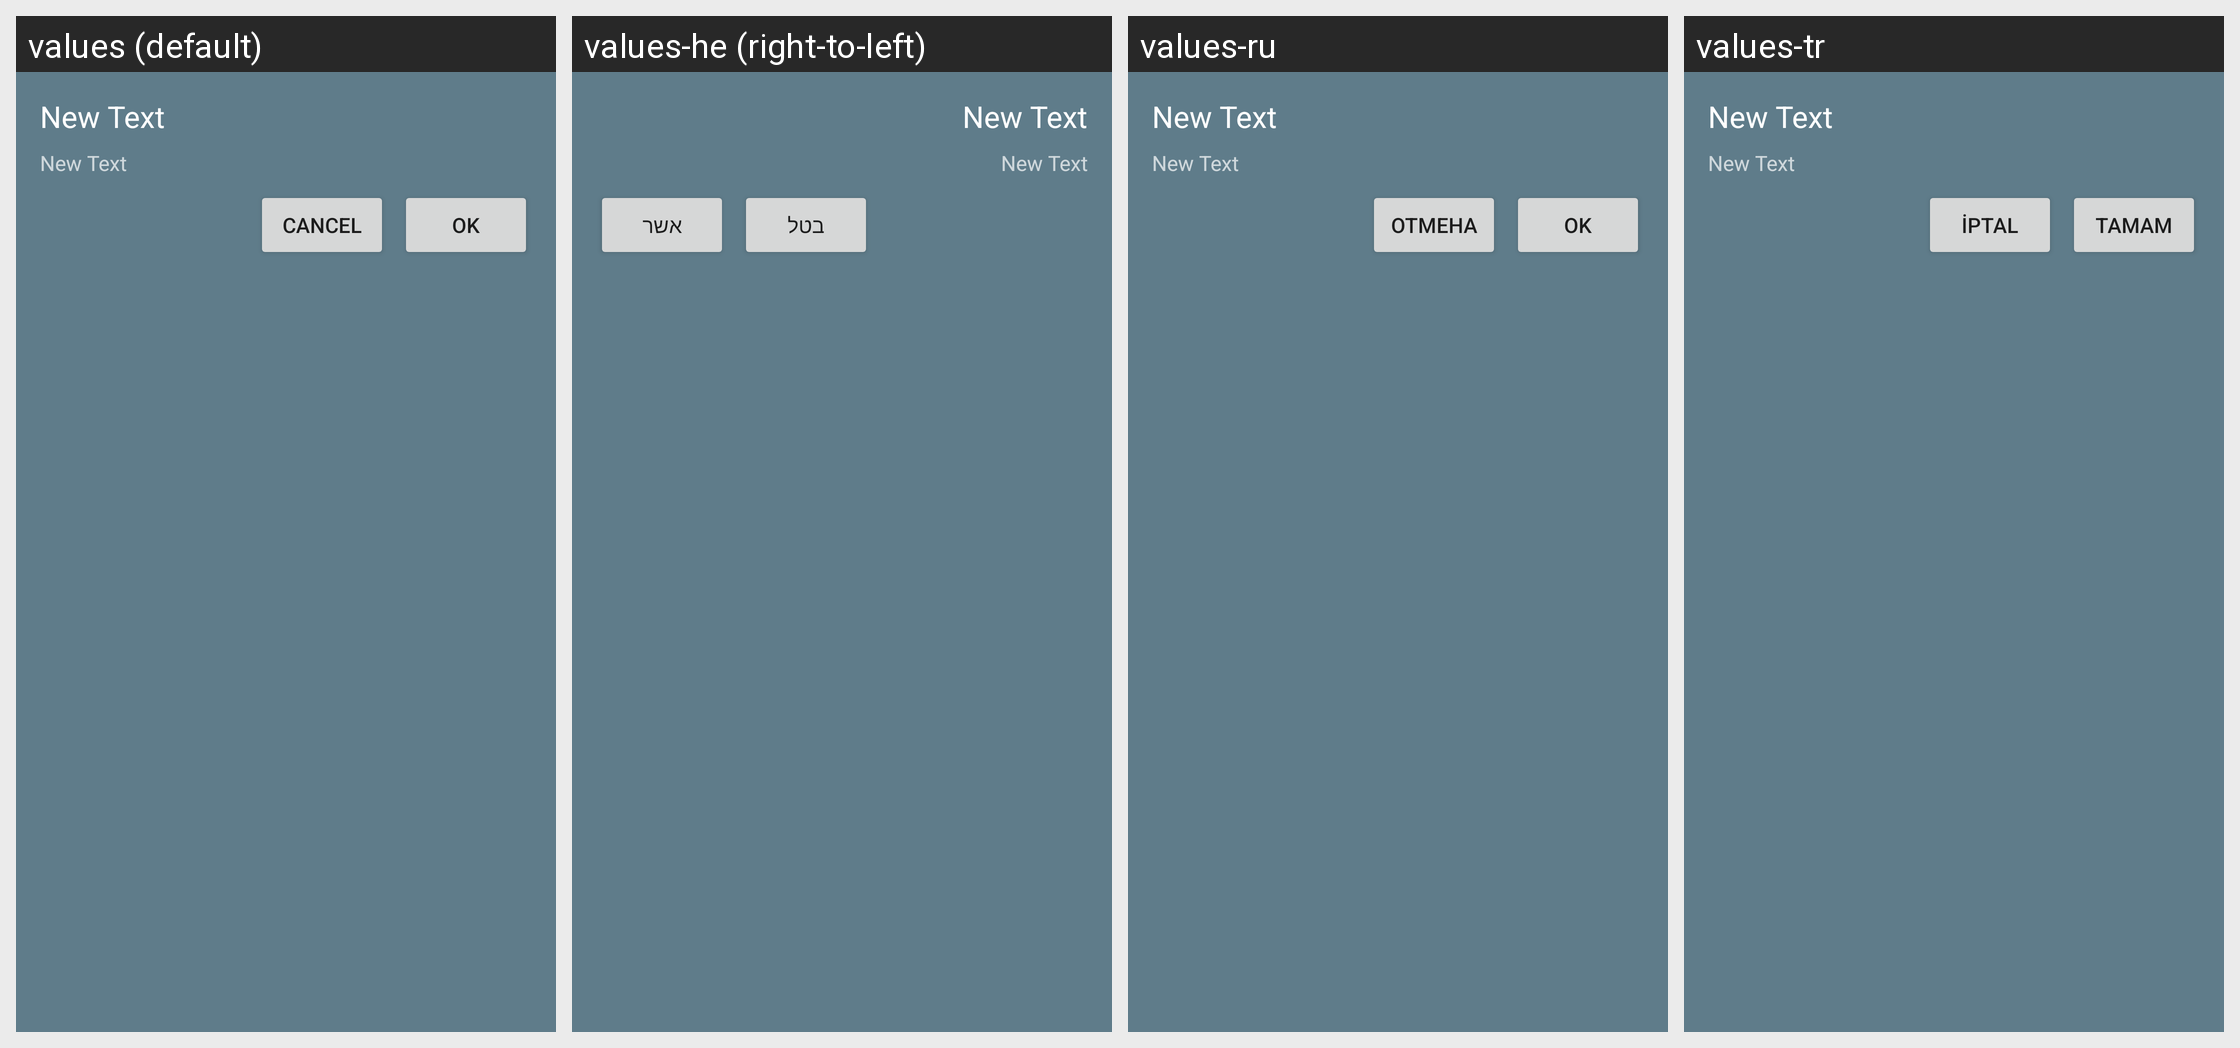

Here is an Android app screen in its default locale and in the app's own translations. Write out the translated-string differences for the strings that appear on this screen.
Android screen res/layout/layout_popup.xml rendered under 4 locales, left to right: values (default), values-he (right-to-left), values-ru, values-tr. Device: Nexus 5 (rendered at 1080×1920; each locale shown at half size, 540×960, under a caption strip naming it); theme AppTheme.BrandedLaunch.
Other locales in the repository, not shown: values-es, values-it.
Strings drawn on this screen, with the default value and each locale's value (text and hints the layout hard-codes, and strings that could not be matched under every locale, appear in the picture but are not listed):

dialog_cancel
  values: CANCEL
  values-he: בטל
  values-ru: Отмена
  values-tr: İPTAL

dialog_ok
  values: OK
  values-he: אשר
  values-ru: OK
  values-tr: TAMAM
